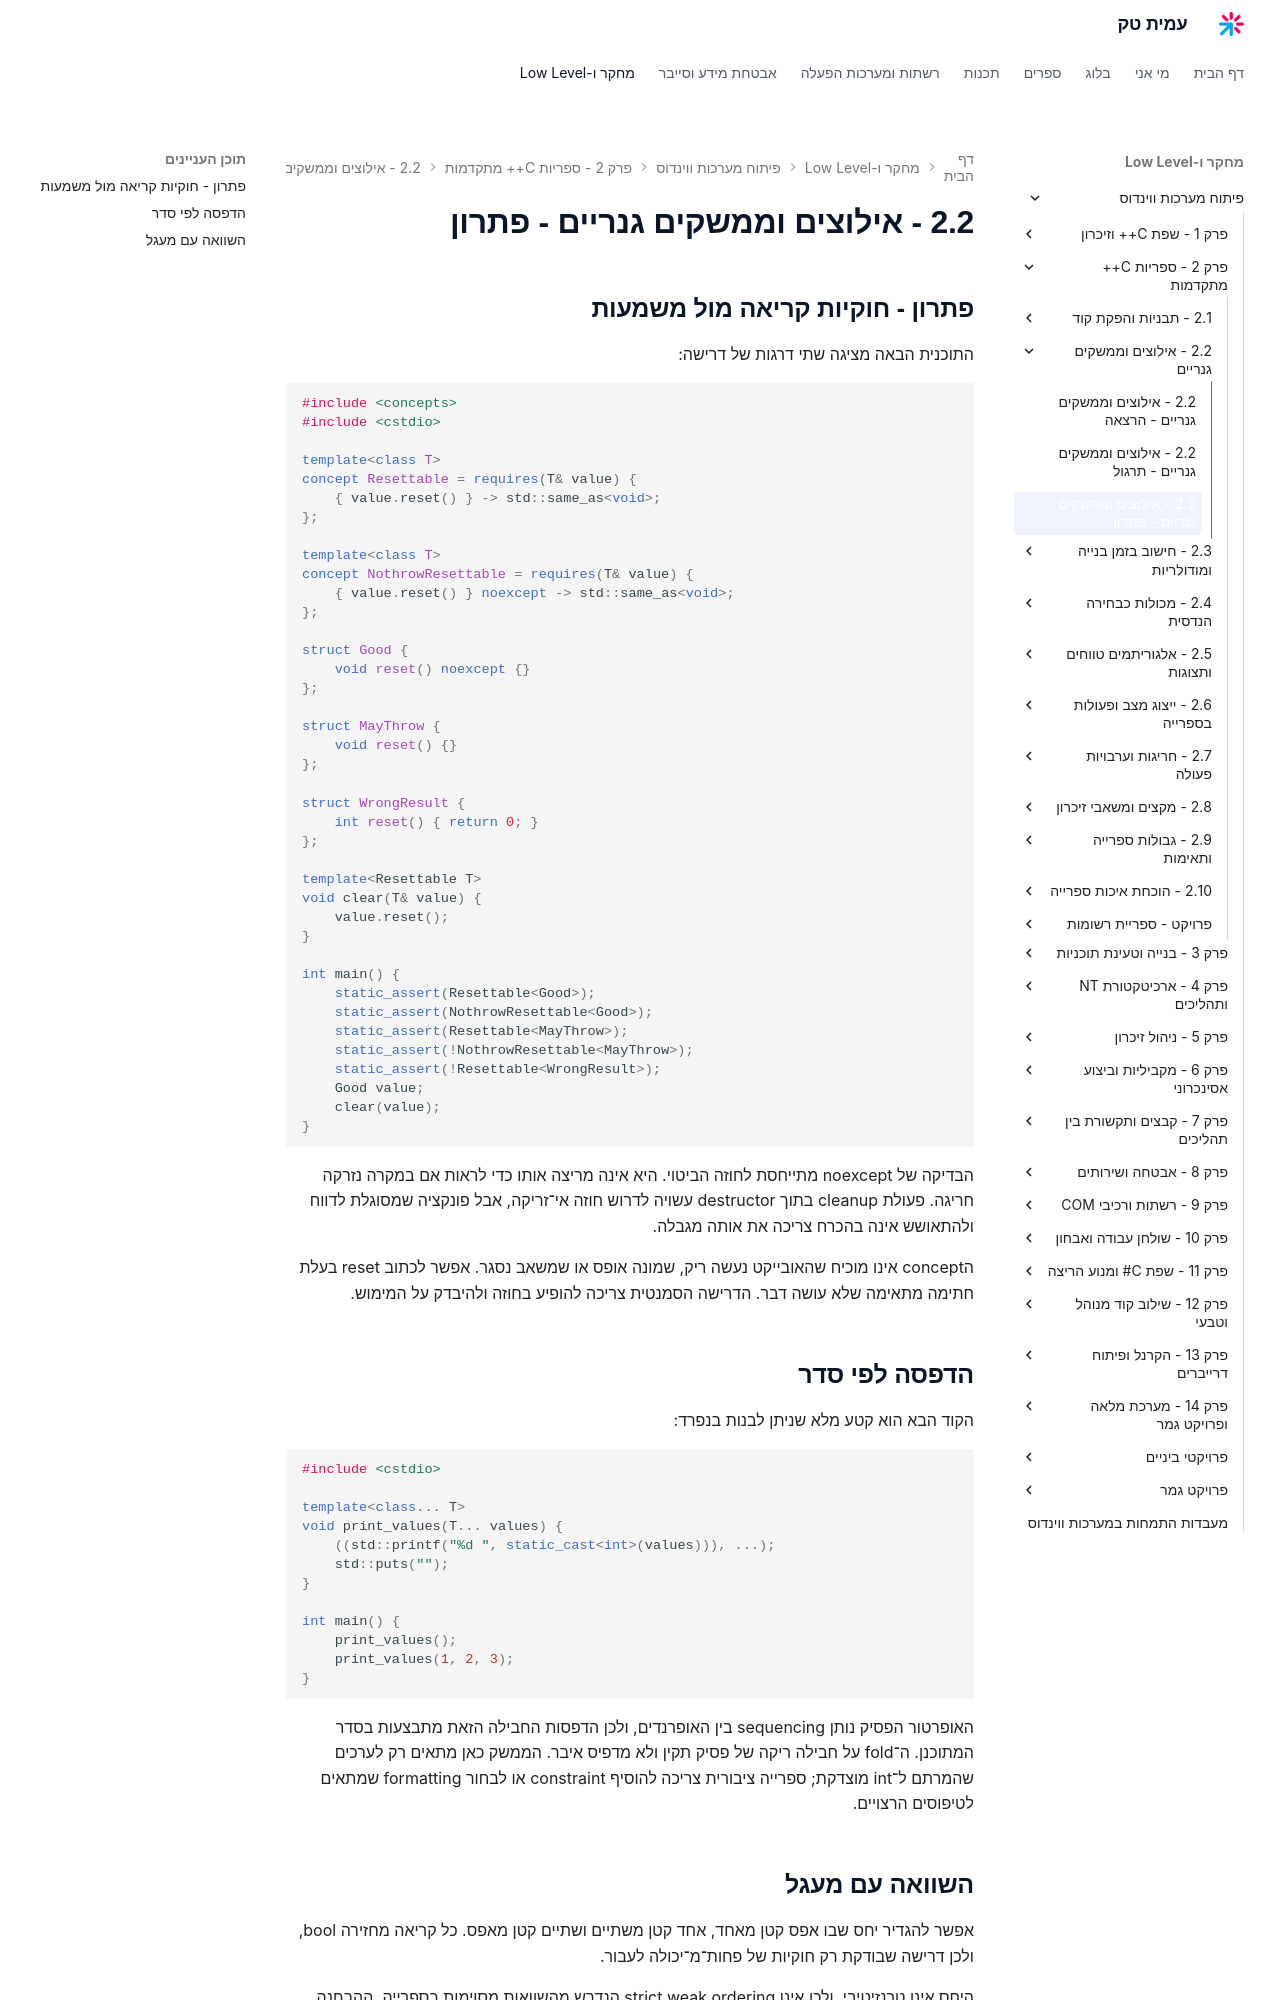

repository: AmitPinchasi/amittech · page: פיתוח-מערכות-ווינדוס/2 - ספריות C++ מתקדמות/2.2 - אילוצים וממשקים גנריים/2.2 - אילוצים וממשקים גנריים - פתרון/index.html · generator: mkdocs

## פתרון - חוקיות קריאה מול משמעות

התוכנית הבאה מציגה שתי דרגות של דרישה:

```cpp
#include <concepts>
#include <cstdio>

template<class T>
concept Resettable = requires(T& value) {
    { value.reset() } -> std::same_as<void>;
};

template<class T>
concept NothrowResettable = requires(T& value) {
    { value.reset() } noexcept -> std::same_as<void>;
};

struct Good {
    void reset() noexcept {}
};

struct MayThrow {
    void reset() {}
};

struct WrongResult {
    int reset() { return 0; }
};

template<Resettable T>
void clear(T& value) {
    value.reset();
}

int main() {
    static_assert(Resettable<Good>);
    static_assert(NothrowResettable<Good>);
    static_assert(Resettable<MayThrow>);
    static_assert(!NothrowResettable<MayThrow>);
    static_assert(!Resettable<WrongResult>);
    Good value;
    clear(value);
}
```

הבדיקה של noexcept מתייחסת לחוזה הביטוי. היא אינה מריצה אותו כדי לראות אם במקרה נזרקה חריגה. פעולת cleanup בתוך destructor עשויה לדרוש חוזה אי־זריקה, אבל פונקציה שמסוגלת לדווח ולהתאושש אינה בהכרח צריכה את אותה מגבלה.

הconcept אינו מוכיח שהאובייקט נעשה ריק, שמונה אופס או שמשאב נסגר. אפשר לכתוב reset בעלת חתימה מתאימה שלא עושה דבר. הדרישה הסמנטית צריכה להופיע בחוזה ולהיבדק על המימוש.

## הדפסה לפי סדר

הקוד הבא הוא קטע מלא שניתן לבנות בנפרד:

```cpp
#include <cstdio>

template<class... T>
void print_values(T... values) {
    ((std::printf("%d ", static_cast<int>(values))), ...);
    std::puts("");
}

int main() {
    print_values();
    print_values(1, 2, 3);
}
```

האופרטור הפסיק נותן sequencing בין האופרנדים, ולכן הדפסות החבילה הזאת מתבצעות בסדר המתוכנן. ה־fold על חבילה ריקה של פסיק תקין ולא מדפיס איבר. הממשק כאן מתאים רק לערכים שהמרתם ל־int מוצדקת; ספרייה ציבורית צריכה להוסיף constraint או לבחור formatting שמתאים לטיפוסים הרצויים.
